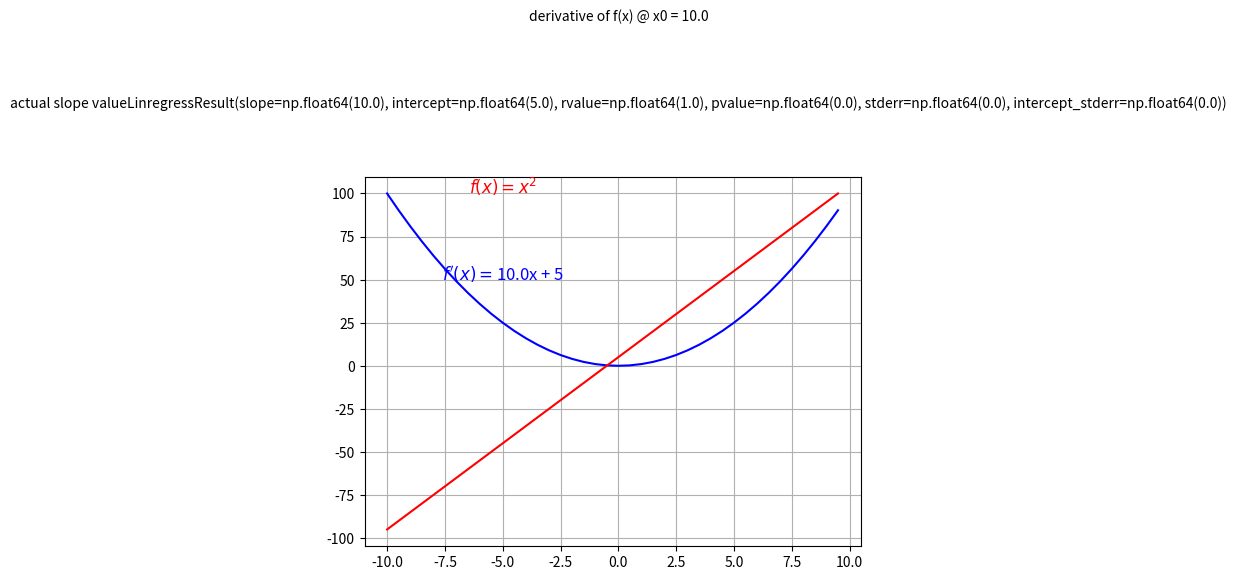

The matplotlib source for this figure: (Note: this script raises an exception after producing the figure.)
import matplotlib.pyplot as plt
import numpy as np
import math
from statistics import mean
import scipy
from scipy import misc
from scipy import stats


def p(mass, velocity):
    mass = float(mass)
    velocity = float(velocity)
    return mass*velocity

def p2(Force, time):
    Force = float(Force)
    time = float(time)
    return Force*time

def a(mass, Force):
    mass = float(mass)
    Force = float(Force)
    return Force/mass




# --------------------
x0 = 5

def f(x):
    return x**2

def f1(x):
    return m*x + x0

def derive(function, value):
    h = 0.00000000001
    top = function(value + h) - function(value)
    bottom = h
    slope = top / bottom
    return float("%.3f" % slope)

m = derive(f, x0)

x = np.arange(-10.0, 10.0, 0.5)

y = f(x)
y1 = f1(x)

plt.plot(x, y,'blue')
plt.plot(x, y1,'red')
plt.grid(True)

plt.text(-5, 100.0,
     r"$f(x)=x^2$", 
     horizontalalignment='center',
     fontsize=12,color='red')
plt.text(-5, 50.0,
     r"$f'(x)=$" + str(m) + 'x' + ' + ' + str(x0), 
     horizontalalignment='center',
     fontsize=12,color='blue')
plt.text(0, 150.0,
     'actual slope value' + str(stats.linregress(x, y1)), 
     horizontalalignment='center',
     fontsize=10,color='black') 
plt.text(0, 200.0,
     'derivative of f(x) @ x0 = ' + str(m), 
     horizontalalignment='center',
     fontsize=10,color='black') 
plt.style.use('seaborn-whitegrid')
plt.grid(color='black', linestyle='-', linewidth=0.5)
plt.title('derivative calculator xd')
plt.plot(x, y, scalex=True, scaley=True)
plt.show() 


